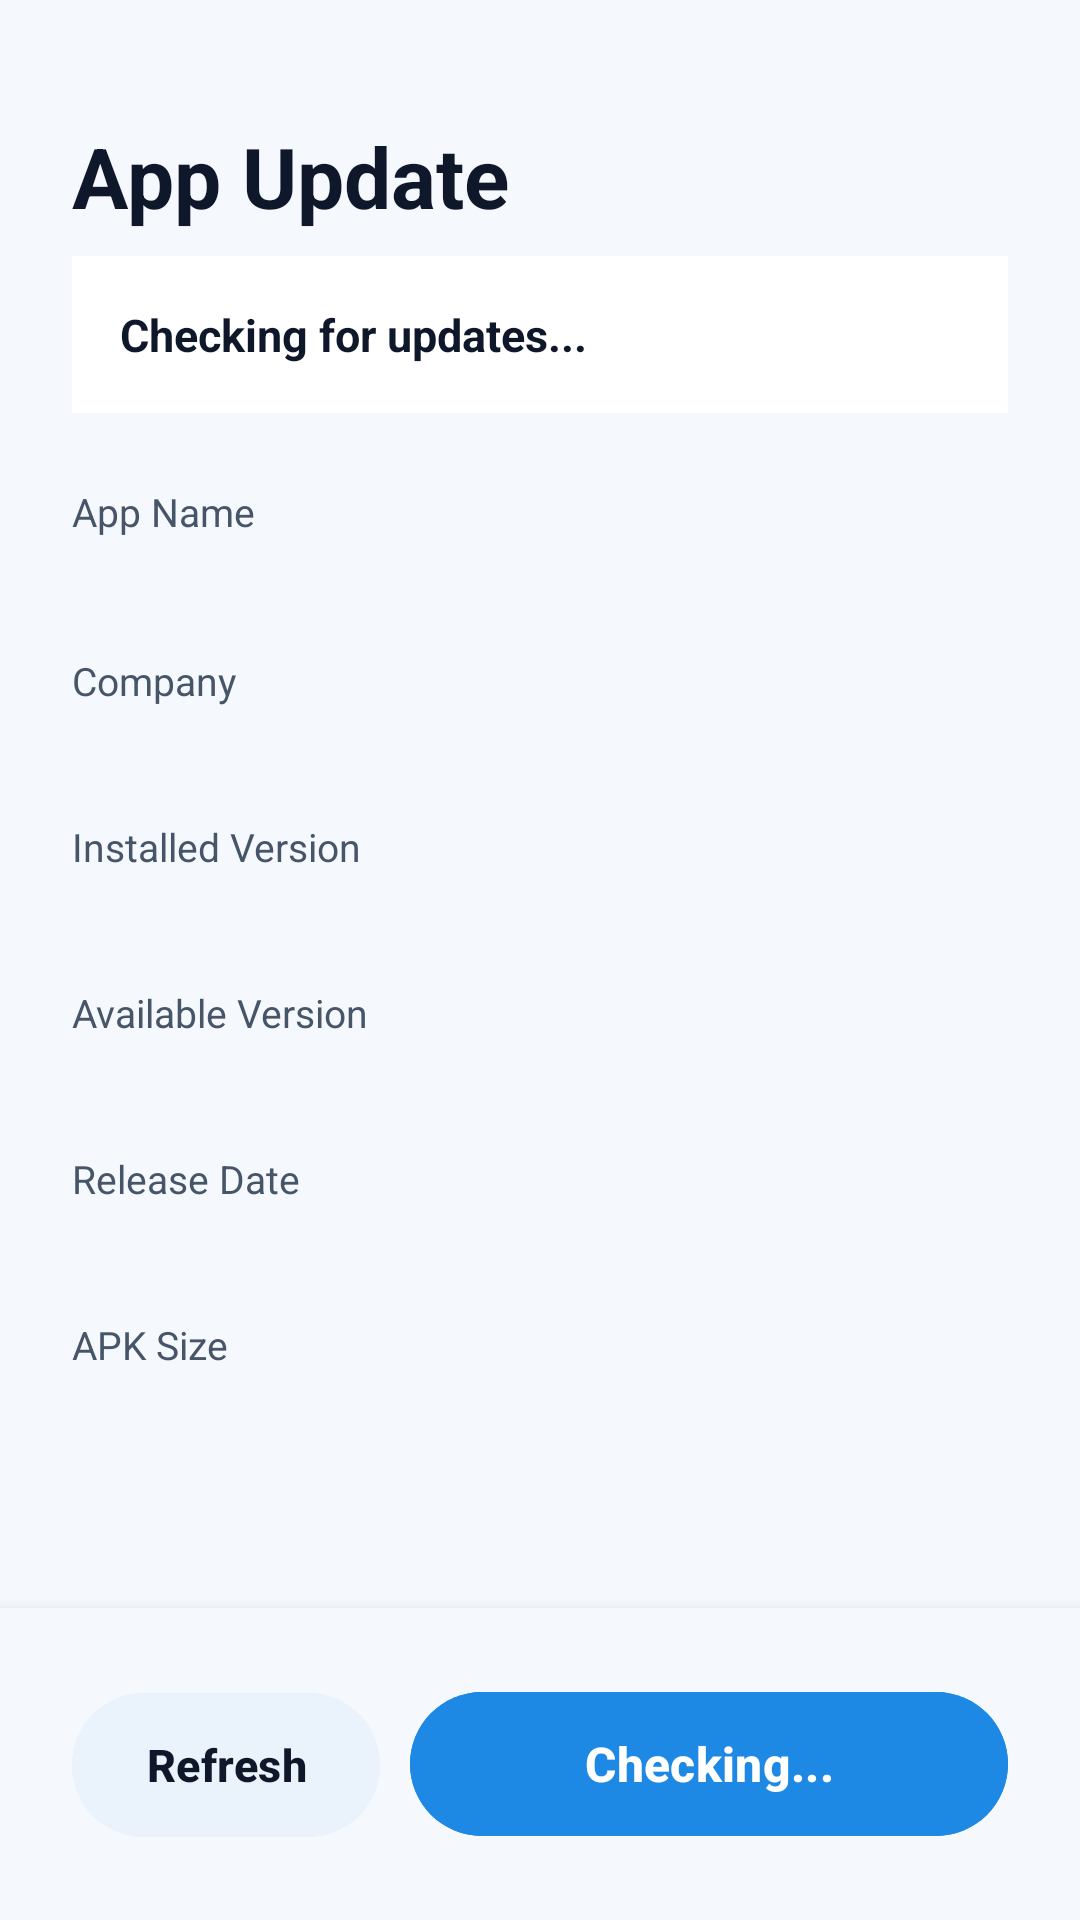

Android layout source for this screen:
<!-- AndroidManifest.xml: activity theme Theme.AicanKioskLauncher -->
<!-- res/layout/activity_update_app.xml -->
<?xml version="1.0" encoding="utf-8"?>
<LinearLayout xmlns:android="http://schemas.android.com/apk/res/android"
    android:layout_width="match_parent"
    android:layout_height="match_parent"
    android:background="@color/kiosk_background"
    android:orientation="vertical">

    <androidx.core.widget.NestedScrollView
        android:layout_width="match_parent"
        android:layout_height="0dp"
        android:layout_weight="1"
        android:fillViewport="true">

        <LinearLayout
            android:layout_width="match_parent"
            android:layout_height="wrap_content"
            android:orientation="vertical"
            android:padding="24dp">

            <TextView
                android:layout_width="wrap_content"
                android:layout_height="wrap_content"
                android:layout_marginTop="16dp"
                android:layout_marginBottom="8dp"
                android:text="@string/update_title"
                android:textColor="@color/kiosk_text_primary"
                android:textSize="28sp"
                android:textStyle="bold" />

            <TextView
                android:id="@+id/tvUpdateStatus"
                android:layout_width="match_parent"
                android:layout_height="wrap_content"
                android:layout_marginBottom="24dp"
                android:background="@color/kiosk_surface"
                android:padding="16dp"
                android:text="@string/update_status_loading"
                android:textColor="@color/kiosk_text_primary"
                android:textSize="15sp"
                android:textStyle="bold" />

            <TextView
                android:layout_width="match_parent"
                android:layout_height="wrap_content"
                android:text="@string/update_app_name"
                android:textColor="@color/kiosk_text_secondary"
                android:textSize="13sp" />

            <TextView
                android:id="@+id/tvUpdateAppName"
                android:layout_width="match_parent"
                android:layout_height="wrap_content"
                android:layout_marginBottom="16dp"
                android:textColor="@color/kiosk_text_primary"
                android:textSize="17sp"
                android:textStyle="bold" />

            <TextView
                android:layout_width="match_parent"
                android:layout_height="wrap_content"
                android:text="@string/update_company"
                android:textColor="@color/kiosk_text_secondary"
                android:textSize="13sp" />

            <TextView
                android:id="@+id/tvUpdateCompany"
                android:layout_width="match_parent"
                android:layout_height="wrap_content"
                android:layout_marginBottom="16dp"
                android:textColor="@color/kiosk_text_primary"
                android:textSize="16sp" />

            <TextView
                android:layout_width="match_parent"
                android:layout_height="wrap_content"
                android:text="@string/update_current_version"
                android:textColor="@color/kiosk_text_secondary"
                android:textSize="13sp" />

            <TextView
                android:id="@+id/tvInstalledVersion"
                android:layout_width="match_parent"
                android:layout_height="wrap_content"
                android:layout_marginBottom="16dp"
                android:textColor="@color/kiosk_text_primary"
                android:textSize="16sp" />

            <TextView
                android:layout_width="match_parent"
                android:layout_height="wrap_content"
                android:text="@string/update_remote_version"
                android:textColor="@color/kiosk_text_secondary"
                android:textSize="13sp" />

            <TextView
                android:id="@+id/tvRemoteVersion"
                android:layout_width="match_parent"
                android:layout_height="wrap_content"
                android:layout_marginBottom="16dp"
                android:textColor="@color/kiosk_text_primary"
                android:textSize="16sp" />

            <TextView
                android:layout_width="match_parent"
                android:layout_height="wrap_content"
                android:text="@string/update_release_date"
                android:textColor="@color/kiosk_text_secondary"
                android:textSize="13sp" />

            <TextView
                android:id="@+id/tvReleaseDate"
                android:layout_width="match_parent"
                android:layout_height="wrap_content"
                android:layout_marginBottom="16dp"
                android:textColor="@color/kiosk_text_primary"
                android:textSize="16sp" />

            <TextView
                android:layout_width="match_parent"
                android:layout_height="wrap_content"
                android:text="@string/update_apk_size"
                android:textColor="@color/kiosk_text_secondary"
                android:textSize="13sp" />

            <TextView
                android:id="@+id/tvApkSize"
                android:layout_width="match_parent"
                android:layout_height="wrap_content"
                android:layout_marginBottom="16dp"
                android:textColor="@color/kiosk_text_primary"
                android:textSize="16sp" />

        </LinearLayout>

    </androidx.core.widget.NestedScrollView>

    <LinearLayout
        android:id="@+id/bottomActionBarUpdate"
        android:layout_width="match_parent"
        android:layout_height="wrap_content"
        android:background="@color/kiosk_background"
        android:elevation="8dp"
        android:orientation="vertical"
        android:padding="24dp">

        <LinearLayout
            android:layout_width="match_parent"
            android:layout_height="wrap_content"
            android:orientation="horizontal">

            <Button
                android:id="@+id/btnRefreshUpdate"
                android:layout_width="0dp"
                android:layout_height="56dp"
                android:layout_marginEnd="10dp"
                android:layout_weight="0.34"
                android:backgroundTint="@color/admin_button_bg"
                android:text="@string/update_button_refresh"
                android:textAllCaps="false"
                android:textColor="@color/admin_button_text"
                android:textSize="15sp"
                android:textStyle="bold" />

            <Button
                android:id="@+id/btnUpdateNow"
                android:layout_width="0dp"
                android:layout_height="56dp"
                android:layout_weight="0.66"
                android:enabled="false"
                android:text="@string/update_button_checking"
                android:textAllCaps="false"
                android:textColor="@color/white"
                android:backgroundTint="@color/kiosk_accent"
                android:textSize="16sp"
                android:textStyle="bold" />
        </LinearLayout>

    </LinearLayout>

</LinearLayout>
<!-- resources referenced by this layout -->
<resources>
  <color name="admin_button_bg">#FFEAF2FB</color>
  <color name="admin_button_text">#FF0F172A</color>
  <color name="kiosk_accent">#FF1E88E5</color>
  <color name="kiosk_background">#FFF5F8FC</color>
  <color name="kiosk_surface">#FFFFFFFF</color>
  <color name="kiosk_text_primary">#FF0F172A</color>
  <color name="kiosk_text_secondary">#FF475569</color>
  <color name="white">#FFFFFFFF</color>
  <string name="update_apk_size">APK Size</string>
  <string name="update_app_name">App Name</string>
  <string name="update_button_checking">Checking...</string>
  <string name="update_button_refresh">Refresh</string>
  <string name="update_company">Company</string>
  <string name="update_current_version">Installed Version</string>
  <string name="update_release_date">Release Date</string>
  <string name="update_remote_version">Available Version</string>
  <string name="update_status_loading">Checking for updates...</string>
  <string name="update_title">App Update</string>
  <style name="Theme.AicanKioskLauncher" parent="Base.Theme.AicanKioskLauncher" />
  <style name="Base.Theme.AicanKioskLauncher" parent="Theme.Material3.DayNight.NoActionBar">
          <item name="colorPrimary">@color/kiosk_accent</item>
          <item name="colorOnPrimary">@color/white</item>
          <item name="colorSecondary">@color/kiosk_accent_secondary</item>
          <item name="android:windowBackground">@color/kiosk_background</item>
      </style>
  <color name="kiosk_accent_secondary">#FF2E7D32</color>
</resources>
